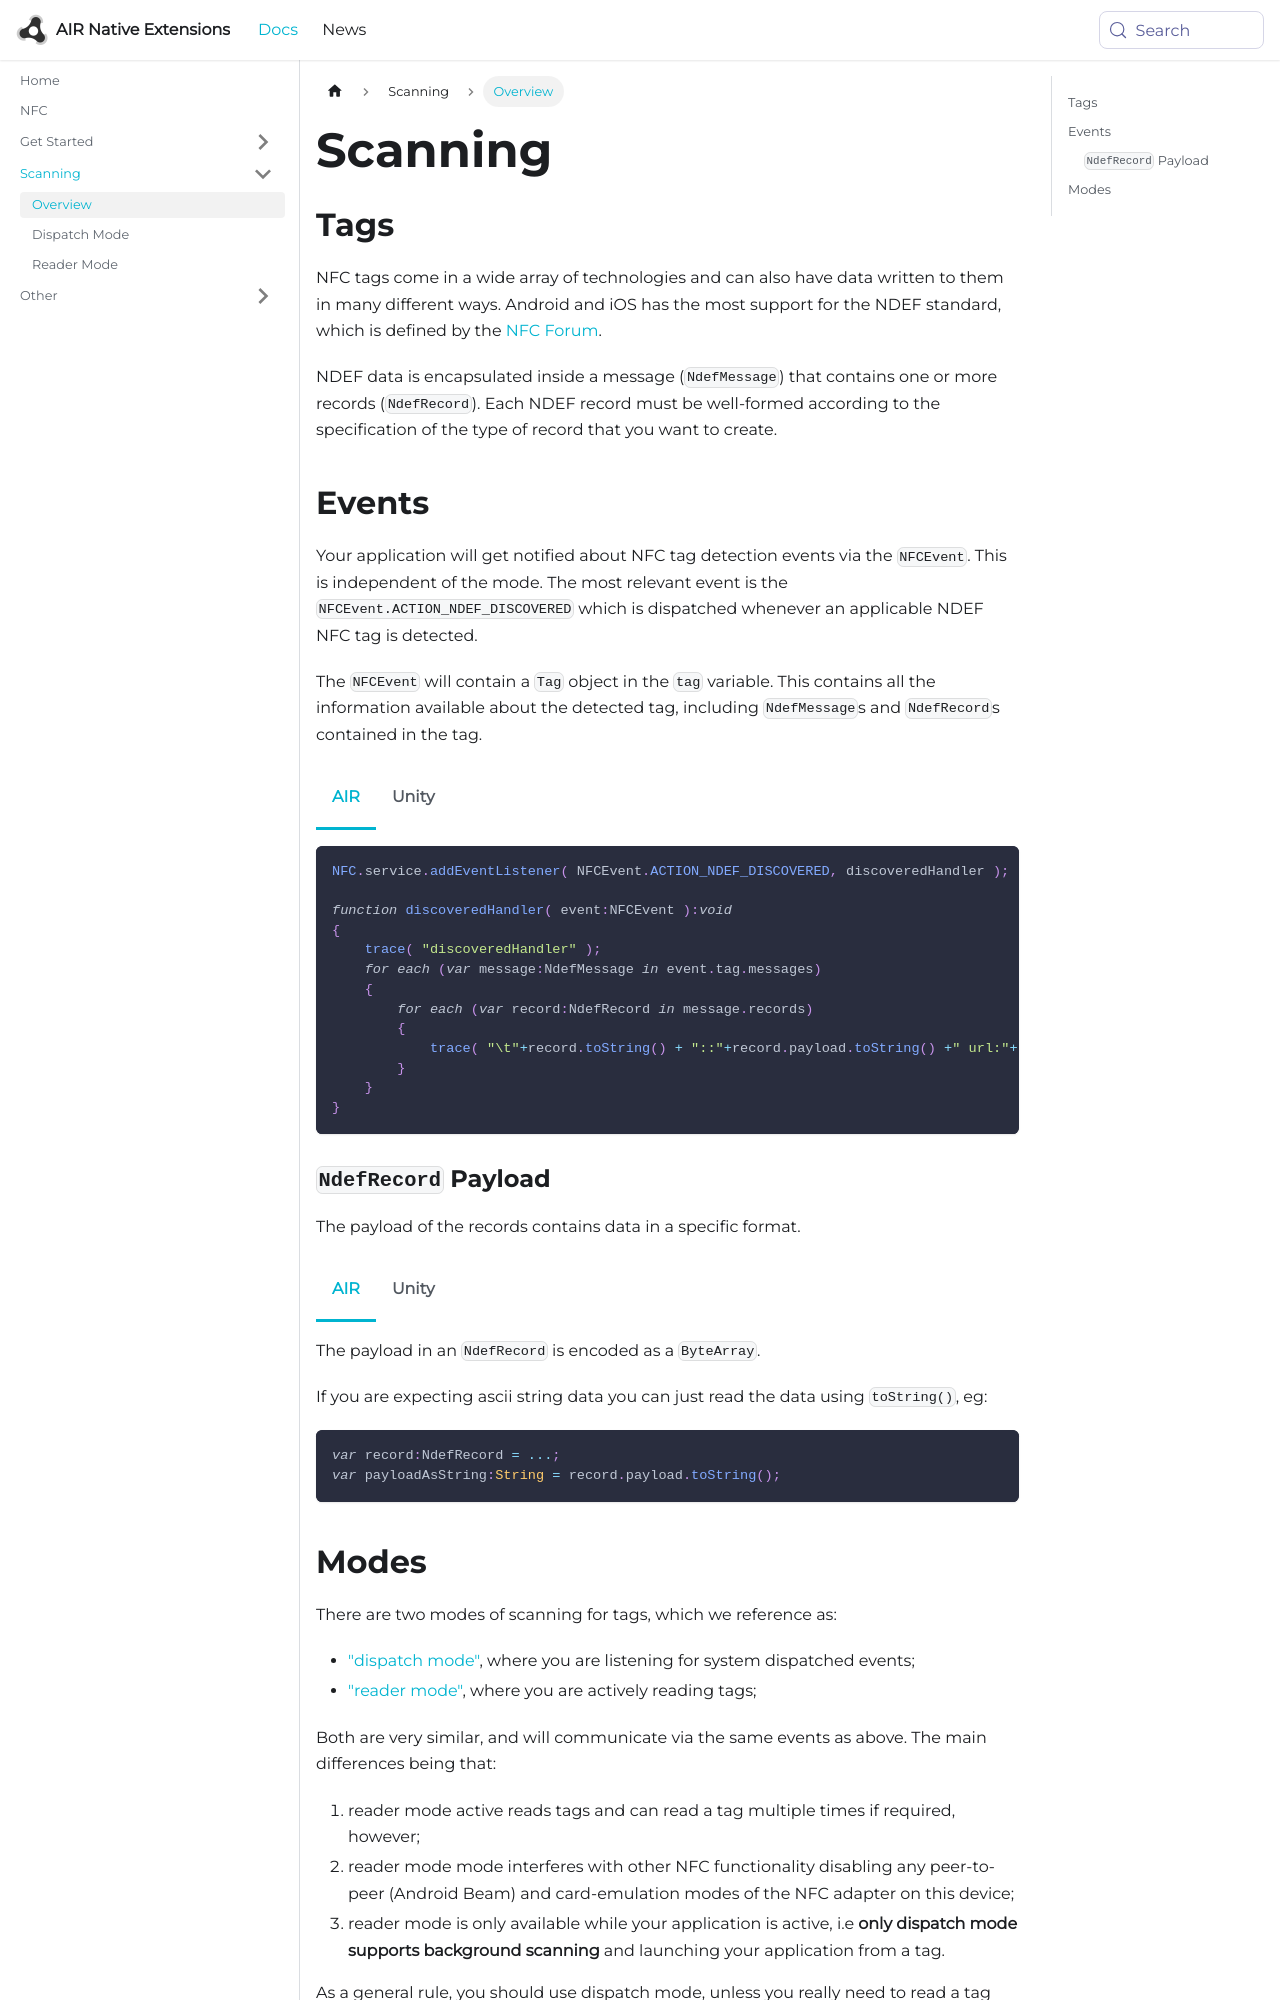

repository: airnativeextensions/nativeextensions-documentation · page: docs/nfc/scanning/index.html · generator: docusaurus

---
title: Scanning
sidebar_label: Overview
---


## Tags

NFC tags come in a wide array of technologies and can also have data written to them in many different ways. Android and iOS has the most support for the NDEF standard, which is defined by the [NFC Forum](https://nfc-forum.org/home).

NDEF data is encapsulated inside a message (`NdefMessage`) that contains one or more records (`NdefRecord`). Each NDEF record must be well-formed according to the specification of the type of record that you want to create.


## Events

Your application will get notified about NFC tag detection events via the `NFCEvent`. This is independent of the mode. The most relevant event is the `NFCEvent.ACTION_NDEF_DISCOVERED` which is dispatched whenever an applicable NDEF NFC tag is detected.

The `NFCEvent` will contain a `Tag` object in the `tag` variable. This contains all the information available about the detected tag, including `NdefMessage`s and `NdefRecord`s contained in the tag. 

```actionscript title="AIR"
NFC.service.addEventListener( NFCEvent.ACTION_NDEF_DISCOVERED, discoveredHandler );

function discoveredHandler( event:NFCEvent ):void
{
    trace( "discoveredHandler" );
    for each (var message:NdefMessage in event.tag.messages)
    {
        for each (var record:NdefRecord in message.records)
        {
            trace( "\t"+record.toString() + "::"+record.payload.toString() +" url:"+record.url );
        }
    }
}
```

```csharp title="Unity"
NFC.Instance.OnNdefDiscovered += Instance_OnNdefDiscovered;

void Instance_OnNdefDiscovered(NFCEvent e)
{
    Debug.Log("Instance_OnNdefDiscovered");
    foreach (NdefMessage message in e.tag.messages)
    {
        foreach (NdefRecord record in message.records)
        {
            Log("  record.payload: " + record.payload);
        }
    }
}
```
